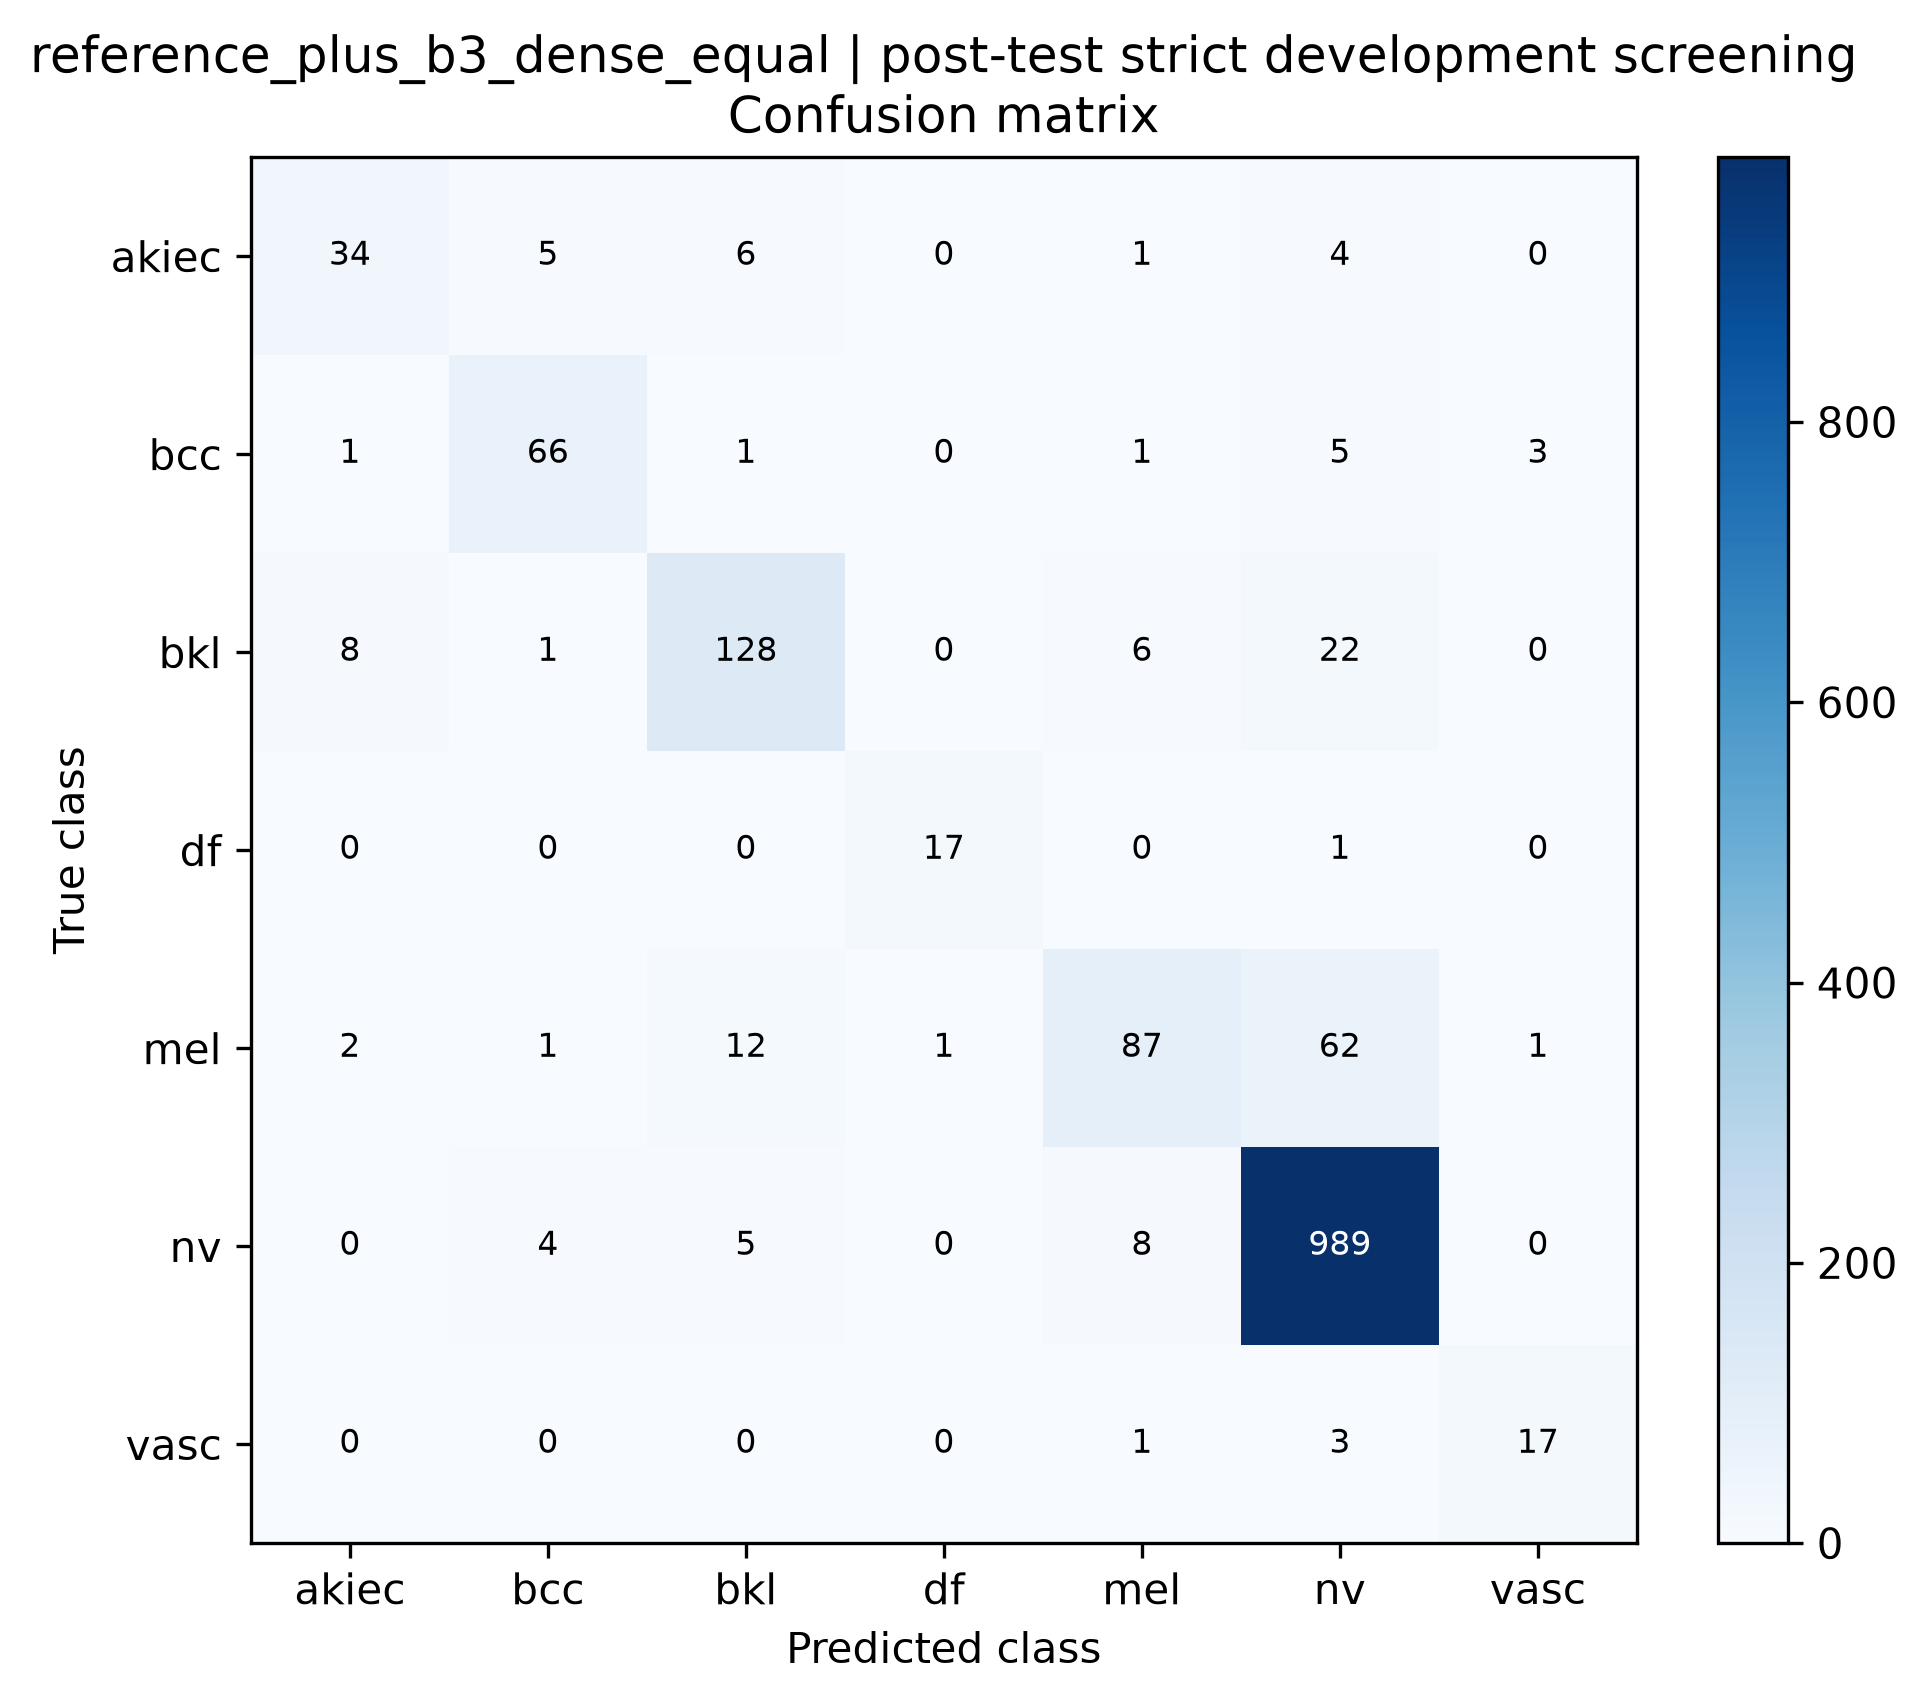

The table this chart was drawn from, first rows:
true_class, akiec, bcc, bkl, df, mel, nv, vasc
akiec, 34, 5, 6, 0, 1, 4, 0
bcc, 1, 66, 1, 0, 1, 5, 3
bkl, 8, 1, 128, 0, 6, 22, 0
df, 0, 0, 0, 17, 0, 1, 0
mel, 2, 1, 12, 1, 87, 62, 1
nv, 0, 4, 5, 0, 8, 989, 0
vasc, 0, 0, 0, 0, 1, 3, 17
